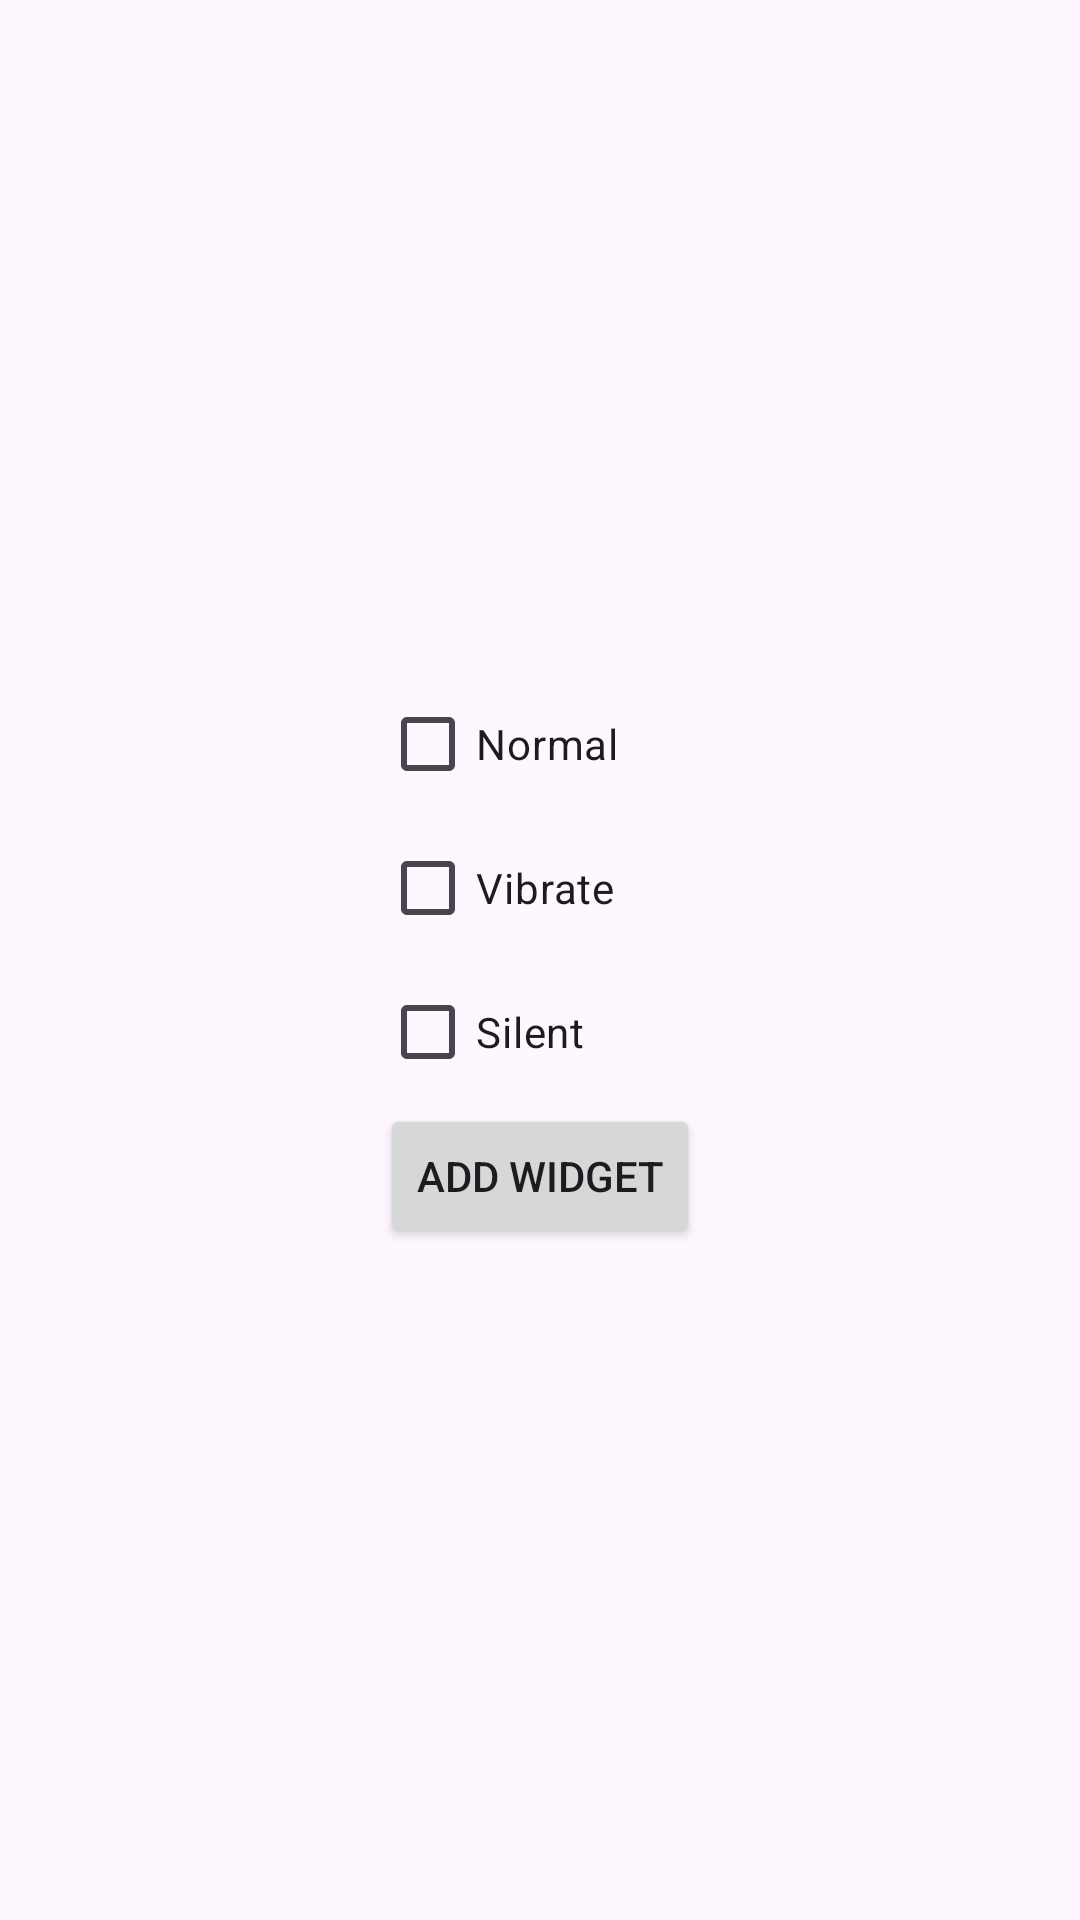

Layout XML and referenced resources for this Android screen:
<!-- AndroidManifest.xml: application theme Theme.SimpleSilentToggle -->
<!-- res/layout/activity_configuration.xml -->
<?xml version="1.0" encoding="utf-8"?>
<FrameLayout xmlns:android="http://schemas.android.com/apk/res/android"
    android:layout_width="match_parent"
    android:layout_height="match_parent"
    android:fitsSystemWindows="true">

  <LinearLayout
      android:layout_width="wrap_content"
      android:layout_height="wrap_content"
      android:layout_gravity="center"
      android:orientation="vertical">

    <CheckBox
        android:id="@+id/option_normal"
        android:layout_width="wrap_content"
        android:layout_height="wrap_content"
        android:text="@string/option_normal" />

    <CheckBox
        android:id="@+id/option_vibrate"
        android:layout_width="wrap_content"
        android:layout_height="wrap_content"
        android:text="@string/option_vibrate" />

    <CheckBox
        android:id="@+id/option_silent"
        android:layout_width="wrap_content"
        android:layout_height="wrap_content"
        android:text="@string/option_silent" />

    <Button
        android:id="@+id/add_widget"
        android:layout_width="wrap_content"
        android:layout_height="wrap_content"
        android:text="@string/add_widget_button" />
  </LinearLayout>
</FrameLayout>
<!-- resources referenced by this layout -->
<resources>
  <string name="add_widget_button">Add widget</string>
  <string name="option_normal">Normal</string>
  <string name="option_silent">Silent</string>
  <string name="option_vibrate">Vibrate</string>
  <style name="Theme.SimpleSilentToggle" parent="Theme.Material3.DayNight.NoActionBar">
      <item name="android:windowTranslucentStatus">true</item>
      <item name="colorPrimary">@color/primary</item>
      <item name="colorAccent">@color/accent</item>
    </style>
  <color name="primary">#FFBF6D</color>
  <color name="accent">#989898</color>
</resources>
